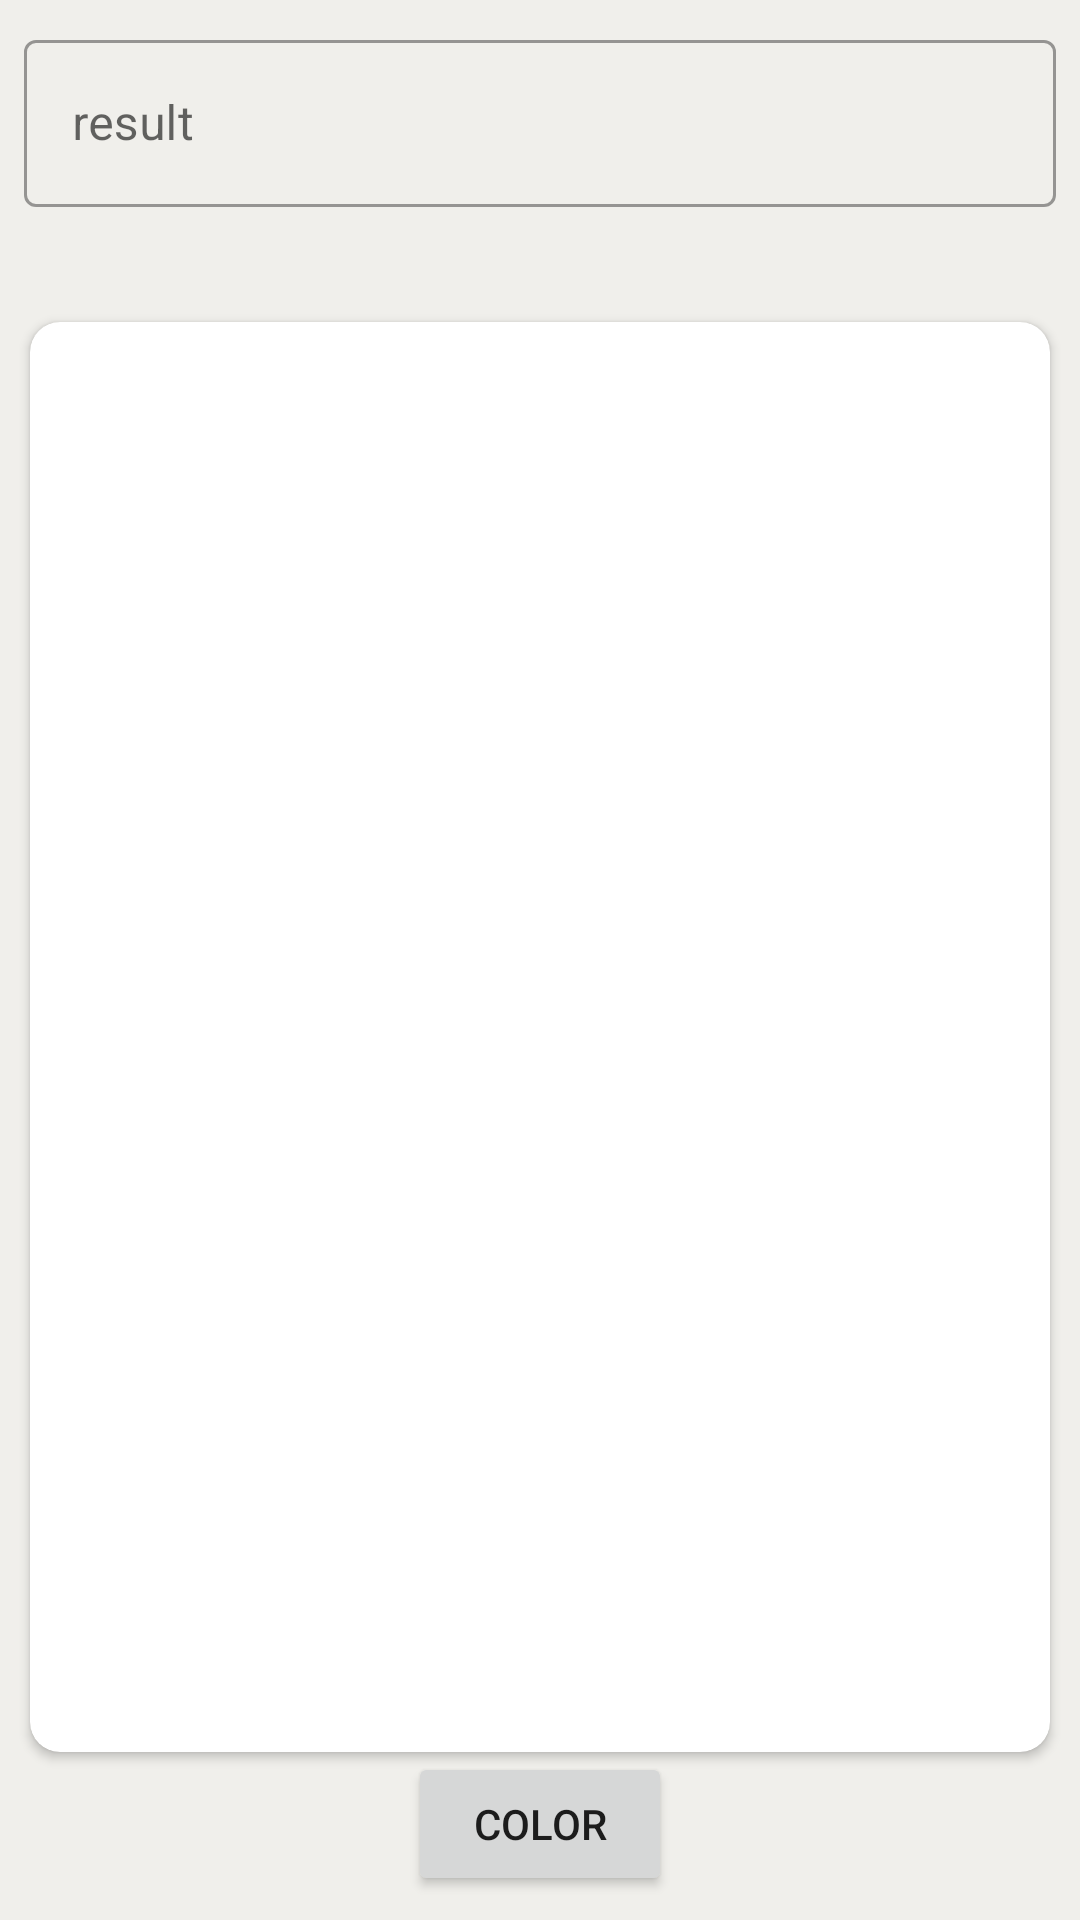

Android layout source for this screen:
<!-- AndroidManifest.xml: application theme Theme.QrScanner -->
<!-- res/layout/fragment_result_qr.xml -->
<?xml version="1.0" encoding="utf-8"?>
<androidx.constraintlayout.widget.ConstraintLayout xmlns:android="http://schemas.android.com/apk/res/android"
    xmlns:app="http://schemas.android.com/apk/res-auto"
    android:layout_width="match_parent"
    android:layout_height="match_parent"
    android:clickable="true"
    android:focusable="true"
    android:background="@color/background">

    <androidx.cardview.widget.CardView
        android:id="@+id/cardViewRes"
        android:layout_width="0dp"
        android:layout_height="0dp"
        app:layout_constraintBottom_toTopOf="@+id/buttonPickColor"
        app:layout_constraintEnd_toEndOf="parent"
        app:layout_constraintStart_toStartOf="parent"
        app:layout_constraintTop_toBottomOf="@+id/textViewResult1"
        style="@style/cardViewStyle">

        <ImageView
            android:id="@+id/imageViewQrResult"
            android:layout_width="match_parent"
            android:layout_height="match_parent"
            app:srcCompat="@drawable/ic_launcher_foreground" />
    </androidx.cardview.widget.CardView>

    <Button
        android:id="@+id/buttonPickColor"
        style="@style/btnStyle"
        android:layout_width="wrap_content"
        android:layout_height="wrap_content"
        android:text="@string/color"
        android:drawableLeft="@drawable/ic_baseline_color_lens_24"
        app:layout_constraintBottom_toBottomOf="parent"
        app:layout_constraintStart_toStartOf="parent"
        app:layout_constraintEnd_toEndOf="parent" />

    <com.google.android.material.textfield.TextInputLayout
        style="@style/darkThemeText"
        android:layout_width="match_parent"
        android:layout_height="wrap_content"
        android:padding="8dp"
        app:errorEnabled="true"
        android:id="@+id/textViewResult1"
        app:errorIconDrawable="@color/design_default_color_error"
        app:layout_constraintEnd_toEndOf="parent"
        app:layout_constraintStart_toStartOf="parent"
        app:layout_constraintTop_toTopOf="parent">

        <com.google.android.material.textfield.TextInputEditText
            android:id="@+id/textViewResult"
            android:layout_width="match_parent"
            android:layout_height="wrap_content"
            android:hint="@string/result"
            android:inputType="textMultiLine" />
    </com.google.android.material.textfield.TextInputLayout>


</androidx.constraintlayout.widget.ConstraintLayout>
<!-- resources referenced by this layout -->
<resources>
  <color name="background">#f0efeb</color>
  <!-- drawable ic_launcher_foreground: png bitmap (mipmap-hdpi, 3267 bytes) -->
  <string name="color">color</string>
  <string name="result">result</string>
  <style name="btnStyle">
          <item name="android:layout_marginBottom">8sp</item>
      </style>
  <style name="cardViewStyle">
          <item name="android:layout_marginStart">10dp</item>
          <item name="android:layout_marginTop">10dp</item>
          <item name="android:layout_marginEnd">10dp</item>
          <item name="cardCornerRadius">10dp</item>
          <item name="cardElevation">2sp</item>
  
      </style>
  <style name="darkThemeText" parent="Widget.MaterialComponents.TextInputLayout.OutlinedBox" />
  <style name="Theme.QrScanner" parent="Theme.MaterialComponents.DayNight.NoActionBar">
          
          <item name="colorPrimary">@color/blue_300</item>
          <item name="colorPrimaryVariant">@color/blue_200</item>
          <item name="colorOnPrimary">@color/white</item>
          
          <item name="colorSecondary">#f50057</item>
          <item name="colorSecondaryVariant">#F73378</item>
          <item name="colorOnSecondary">@color/black</item>
          
          <item name="android:statusBarColor" tools:targetApi="l">?attr/colorPrimaryVariant</item>
          
      </style>
  <color name="blue_300">#4B9FEA</color>
  <color name="blue_200">#1e88e5</color>
  <color name="white">#FFFFFFFF</color>
  <color name="black">#FF000000</color>
</resources>
